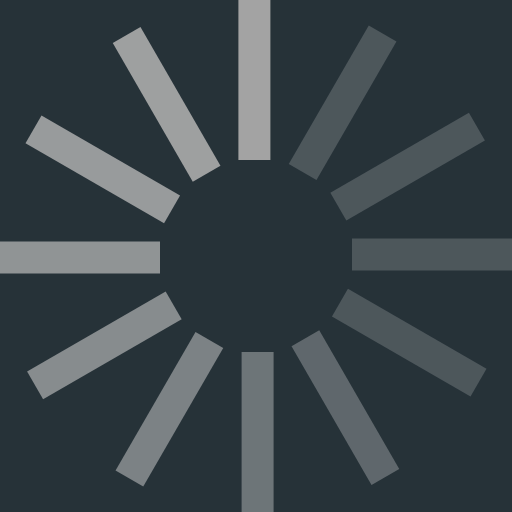
t = 0.00 s
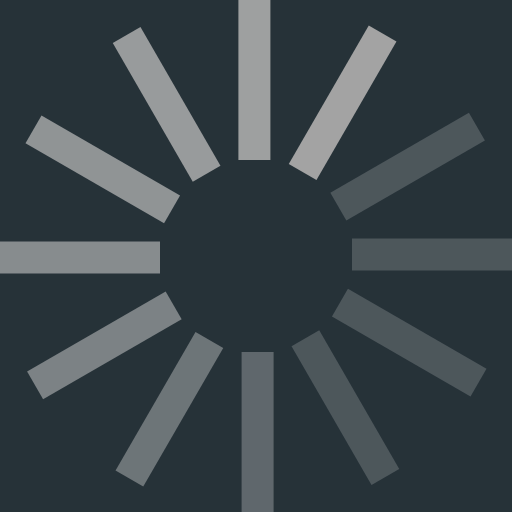
t = 0.17 s
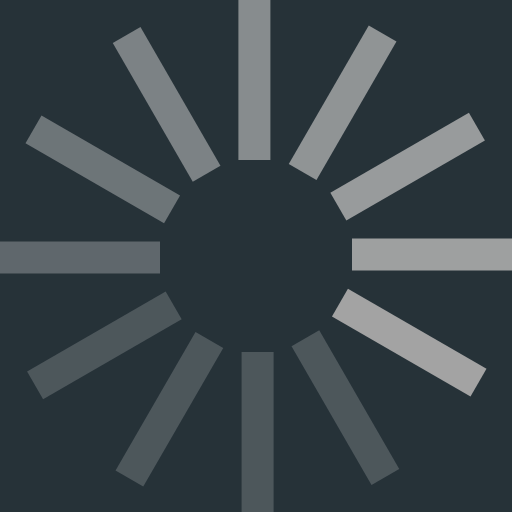
t = 0.37 s
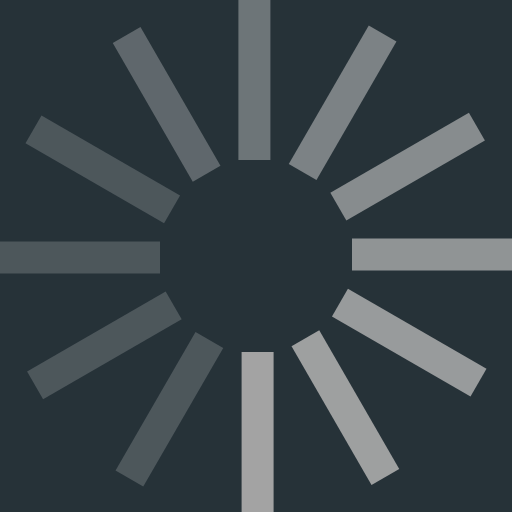
t = 0.54 s
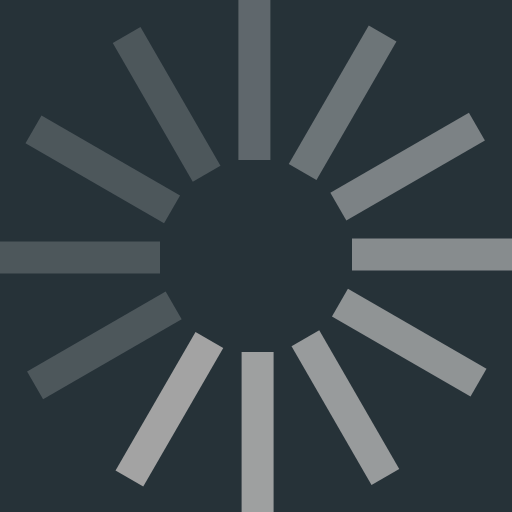
t = 0.71 s
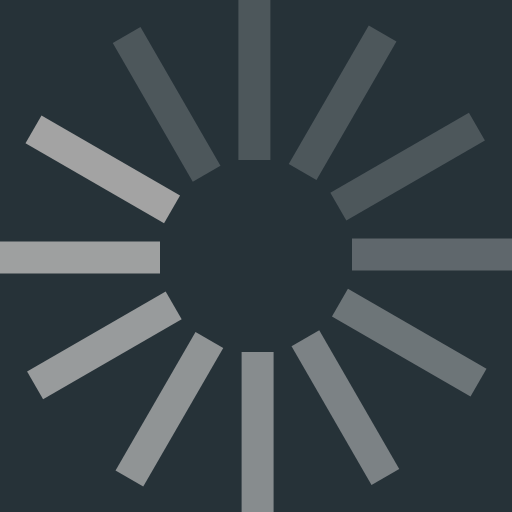
t = 0.91 s

The animated SVG that drew these frames (rendered in a browser with its animation timeline set to each time). Animation: 1 SMIL element (animateTransform=1); one cycle of 1.08 s, repeats indefinitely.

<?xml version="1.0" encoding="UTF-8" standalone="no"?><svg xmlns:svg="http://www.w3.org/2000/svg" xmlns="http://www.w3.org/2000/svg" xmlns:xlink="http://www.w3.org/1999/xlink" version="1.0" width="64px" height="64px" viewBox="0 0 128 128" xml:space="preserve"><rect x="0" y="0" width="100%" height="100%" fill="#263238" /><g><path d="M59.6 0h8v40h-8V0z" fill="#a3a3a3" fill-opacity="1"/><path d="M59.6 0h8v40h-8V0z" fill="#ededed" fill-opacity="0.2" transform="rotate(30 64 64)"/><path d="M59.6 0h8v40h-8V0z" fill="#ededed" fill-opacity="0.2" transform="rotate(60 64 64)"/><path d="M59.6 0h8v40h-8V0z" fill="#ededed" fill-opacity="0.2" transform="rotate(90 64 64)"/><path d="M59.6 0h8v40h-8V0z" fill="#ededed" fill-opacity="0.2" transform="rotate(120 64 64)"/><path d="M59.6 0h8v40h-8V0z" fill="#e3e3e3" fill-opacity="0.3" transform="rotate(150 64 64)"/><path d="M59.6 0h8v40h-8V0z" fill="#dadada" fill-opacity="0.4" transform="rotate(180 64 64)"/><path d="M59.6 0h8v40h-8V0z" fill="#d1d1d1" fill-opacity="0.5" transform="rotate(210 64 64)"/><path d="M59.6 0h8v40h-8V0z" fill="#c8c8c8" fill-opacity="0.6" transform="rotate(240 64 64)"/><path d="M59.6 0h8v40h-8V0z" fill="#bebebe" fill-opacity="0.7" transform="rotate(270 64 64)"/><path d="M59.6 0h8v40h-8V0z" fill="#b5b5b5" fill-opacity="0.8" transform="rotate(300 64 64)"/><path d="M59.6 0h8v40h-8V0z" fill="#acacac" fill-opacity="0.9" transform="rotate(330 64 64)"/><animateTransform attributeName="transform" type="rotate" values="0 64 64;30 64 64;60 64 64;90 64 64;120 64 64;150 64 64;180 64 64;210 64 64;240 64 64;270 64 64;300 64 64;330 64 64" calcMode="discrete" dur="1080ms" repeatCount="indefinite"></animateTransform></g></svg>